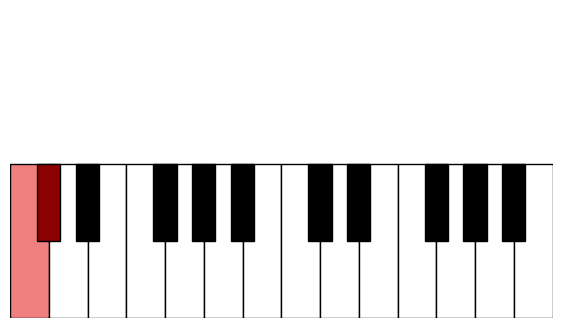

Python code for this plot: (Note: this script raises an exception after producing the figure.)
import matplotlib.pyplot as plt

octaves = 2  # Set the number of octaves you want to see
keys_per_octave = 12
white_keys_per_octave = 7
total_white_keys = octaves * white_keys_per_octave
bases = ('K', 'T', 'D', 'N', 'M', 'F', 'J', 'G', 'R', 'L', 'P', 'B', 'K')
note_names = bases

# Define the correct positions of notes on the keyboard
white_keys = ['K', 'D', 'M', 'F', 'G', 'L', 'B']
black_keys = ['T', 'N', 'J', 'R', 'P']

# Define white and black key indices for an octave
white_key_positions = {'K': 0, 'D': 1, 'M': 2, 'F': 3, 'G': 4, 'L': 5, 'B': 6}
black_key_positions = {'T': 0, 'N': 1, 'J': 3, 'R': 4, 'P': 5}
def draw_keyboard(file_name: str, highlighted_notes=None):
   highlighted_notes = highlighted_notes or []

   plt.figure(figsize=(7, 4))
   plt.xlim(0, total_white_keys)
   plt.ylim(0, 6)

   # Draw white keys
   for octave in range(octaves):
      for i, white_key in enumerate(white_keys):
         key_index = octave * white_keys_per_octave + i
         color = 'lightcoral' if f'{white_key}{octave}' in highlighted_notes else 'white'
         plt.gca().add_patch(plt.Rectangle((key_index, 0), 1, 3, facecolor=color, edgecolor='black'))

   # Draw black keys
   for octave in range(octaves):
      for i, black_key in enumerate(black_keys):
         key_index = octave * white_keys_per_octave + black_key_positions[black_key]
         color = 'darkred' if f'{black_key}{octave}' in highlighted_notes else 'black'
         plt.gca().add_patch(plt.Rectangle((key_index + 0.7, 1.5), 0.6, 1.5, facecolor=color, edgecolor='black'))

   plt.axis('off')  # Hide the axes
   plt.savefig('output/intervals/' + file_name)
   plt.close()



root_suffix = 'u'
mi_up = 'i'
ma_up = 'a'
pe_up = 'u'
mi_do = 'e'
ma_do = 'o'
pe_do = 'y'
tr_up = ''
tr_do = ''
intervalQualities = {
   mi_up: 'm',
   ma_up: 'M',
   pe_up: 'P',
   tr_up: ''
}
intervalNames = ['P1', 'm2', 'M2', 'm3', 'M3', 'P4', 'Triton', 'P5', 'm6', 'M6', 'm7', 'M7', 'Octave']
up_qualities = [root_suffix, mi_up, ma_up, mi_up, ma_up, pe_up, tr_up, pe_up, mi_up, ma_up, mi_up, ma_up, pe_up + pe_up]
do_qualities = [root_suffix, mi_do, ma_do, mi_do, ma_do, pe_do, tr_do, pe_do, mi_do, ma_do, mi_do, ma_do, pe_do + pe_do]
assert len(bases) == len(up_qualities)

count = 0
for i, root in enumerate(bases):
   if i == len(bases)-1:
      break
   for j in range(12):
      interval_index = (i + j) % 12
      up_quality = up_qualities[j]
      do_quality = do_qualities[j]
      n_note = bases[interval_index]
      if root == n_note:
         continue
      count += 1
      if intervalNames[j] == 'Triton':
         continue
      leftToRight = root + root_suffix + n_note + up_quality
      rightToLeft = n_note + root_suffix + root + do_quality
      img_url = f"piano_{leftToRight}_{rightToLeft}.png"
      notes = [root+'0', n_note + str((i+j)//12)]
      draw_keyboard(img_url, notes)
      print(f"{leftToRight}\tmnemonic\t{rightToLeft}\t{intervalNames[j]}\t{img_url}")
print("count = ", count)
